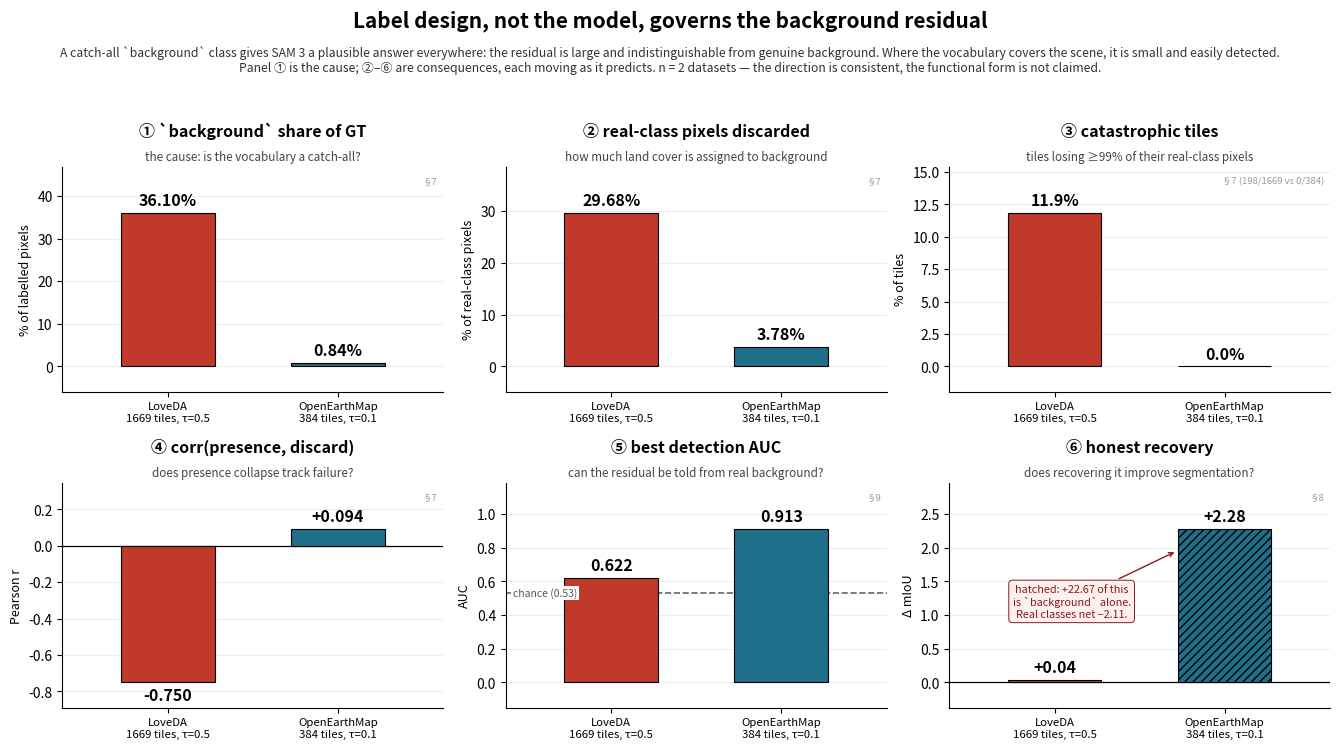

Write the Python code that produced this figure.
"""
Figure 2 — the mechanism. Label design governs the residual and its detectability.

THE ARGUMENT. LoveDA and OpenEarthMap disagree about almost everything the
project measures, and one variable orders all of it: the share of ground truth
occupied by a catch-all `background` class. Where it is a third of the scene,
SAM 3 has a plausible answer everywhere, so nearly a third of real land cover is
discarded and no signal distinguishes that residual from genuine background.
Where the vocabulary covers the scene, the residual is small and the runner-up
class score finds it easily.

WHY SMALL MULTIPLES AND NOT A SCATTER. With two datasets a scatter plot of
"background share vs outcome" has two points, and two points are collinear by
construction -- it would assert a trend the data cannot support. Paired bars
state exactly what was measured: six quantities, each moving in the direction
the mechanism predicts, with no interpolation implied. The caption says n=2 out
loud, and panel 1 is drawn as the cause with the rest as consequences.

EVERY NUMBER IS CITED to WEEK3_RESULTS.md below and must match it. If that file
changes, change this and re-render -- a figure that has drifted from its source
table is worse than no figure.

    python scripts/fig_mechanism.py --out docs/fig2_mechanism.png
"""
import argparse
from pathlib import Path

import matplotlib
matplotlib.use('Agg')
import matplotlib.pyplot as plt          # noqa: E402
import numpy as np                       # noqa: E402

LOVEDA = 'LoveDA\n1669 tiles, τ=0.5'
OEM = 'OpenEarthMap\n384 tiles, τ=0.1'

C_LOVE = '#c0392b'      # catch-all vocabulary
C_OEM = '#1f6f8b'       # covering vocabulary

# ---------------------------------------------------------------- the data
# All from WEEK3_RESULTS.md §7 and §8. Provenance per row.
PANELS = [
    dict(title='① `background` share of GT',
         sub='the cause: is the vocabulary a catch-all?',
         unit='% of labelled pixels', love=36.1, oem=0.84,
         fmt='{:.2f}%', src='§7'),
    dict(title='② real-class pixels discarded',
         sub='how much land cover is assigned to background',
         unit='% of real-class pixels', love=29.68, oem=3.78,
         fmt='{:.2f}%', src='§7'),
    dict(title='③ catastrophic tiles',
         sub='tiles losing ≥99% of their real-class pixels',
         unit='% of tiles', love=100 * 198 / 1669, oem=0.0,
         fmt='{:.1f}%', src='§7 (198/1669 vs 0/384)'),
    dict(title='④ corr(presence, discard)',
         sub='does presence collapse track failure?',
         unit='Pearson r', love=-0.750, oem=0.094,
         fmt='{:+.3f}', src='§7', zero=True),
    dict(title='⑤ best detection AUC',
         sub='can the residual be told from real background?',
         unit='AUC', love=0.622, oem=0.913,
         fmt='{:.3f}', src='§9', chance=0.53),
    dict(title='⑥ honest recovery',
         sub='does recovering it improve segmentation?',
         unit='Δ mIoU', love=0.04, oem=2.28,
         fmt='{:+.2f}', src='§8', zero=True, caveat_oem=True),
]


def main():
    ap = argparse.ArgumentParser()
    ap.add_argument('--out', default='docs/fig2_mechanism.png')
    ap.add_argument('--dpi', type=int, default=200)
    args = ap.parse_args()

    fig, axes = plt.subplots(2, 3, figsize=(13.5, 7.6))
    fig.patch.set_facecolor('white')

    for ax, p in zip(axes.ravel(), PANELS):
        vals = [p['love'], p['oem']]
        bars = ax.bar([0, 1], vals, width=0.55,
                      color=[C_LOVE, C_OEM], edgecolor='black', linewidth=0.8, zorder=3)

        # the caveated bar is hatched -- see the annotation below
        if p.get('caveat_oem'):
            bars[1].set_hatch('////')
            bars[1].set_edgecolor('black')

        lo = min(0, min(vals)); hi = max(0, max(vals))
        pad = 0.30 * (hi - lo if hi > lo else 1)
        ax.set_ylim(lo - pad * 0.55, hi + pad)

        for x, v in zip([0, 1], vals):
            off = pad * 0.10 * (1 if v >= 0 else -1)
            ax.text(x, v + off, p['fmt'].format(v), ha='center',
                    va='bottom' if v >= 0 else 'top',
                    fontsize=11.5, fontweight='bold', zorder=4)

        if p.get('zero'):
            ax.axhline(0, color='black', lw=0.9, zorder=2)
        if p.get('chance'):
            ax.axhline(p['chance'], color='#666', lw=1.2, ls='--', zorder=2)
            ax.text(-0.58, p['chance'], 'chance (0.53)', fontsize=7.5,
                    color='#555', va='center', ha='left',
                    bbox=dict(boxstyle='square,pad=0.18', fc='white', ec='none'))

        ax.set_title(p['title'], fontsize=11.5, fontweight='bold', pad=22)
        ax.text(0.5, 1.028, p['sub'], transform=ax.transAxes, fontsize=8.4,
                color='#444', ha='center', style='italic')
        ax.set_ylabel(p['unit'], fontsize=9)
        ax.set_xticks([0, 1])
        ax.set_xticklabels([LOVEDA, OEM], fontsize=8.2)
        ax.set_xlim(-0.62, 1.62)
        ax.grid(axis='y', alpha=0.22, zorder=0)
        for s in ('top', 'right'):
            ax.spines[s].set_visible(False)
        ax.text(0.985, 0.955, p['src'], transform=ax.transAxes, fontsize=6.8,
                color='#999', ha='right', va='top')

    # Panel 6 needs its asterisk ON the figure. A reader who takes +2.28 at face
    # value has learned the opposite of what the experiment showed.
    ax6 = axes.ravel()[5]
    ax6.annotate('hatched: +22.67 of this\nis `background` alone.\n'
                 'Real classes net −2.11.',
                 xy=(0.72, 1.95), xytext=(0.10, 1.20),
                 fontsize=7.8, color='#8a1a1a', ha='center', va='center',
                 bbox=dict(boxstyle='round,pad=0.35', fc='#fdf0ef',
                           ec='#8a1a1a', lw=0.7),
                 arrowprops=dict(arrowstyle='->', color='#8a1a1a', lw=1.0))

    fig.suptitle('Label design, not the model, governs the background residual',
                 fontsize=15, fontweight='bold', y=0.985)
    fig.text(0.5, 0.938,
             'A catch-all `background` class gives SAM 3 a plausible answer everywhere: '
             'the residual is large and indistinguishable from genuine background. '
             'Where the vocabulary covers the scene, it is small and easily detected.\n'
             'Panel ① is the cause; ②–⑥ are consequences, each moving as it predicts. '
             'n = 2 datasets — the direction is consistent, the functional form is not '
             'claimed.',
             fontsize=8.8, color='#333', ha='center', va='top')

    fig.tight_layout(rect=[0, 0.005, 1, 0.905])
    out = Path(args.out).expanduser()
    out.parent.mkdir(parents=True, exist_ok=True)
    fig.savefig(out, dpi=args.dpi, facecolor='white')
    fig.savefig(out.with_suffix('.pdf'), facecolor='white')   # vector, for LaTeX
    print(f'written: {out}\nwritten: {out.with_suffix(".pdf")}')

    print('\nSanity check against WEEK3_RESULTS.md §7/§8:')
    for p in PANELS:
        print(f'  {p["title"]:34s} LoveDA {p["fmt"].format(p["love"]):>9s}   '
              f'OEM {p["fmt"].format(p["oem"]):>9s}   [{p["src"]}]')


if __name__ == '__main__':
    main()
